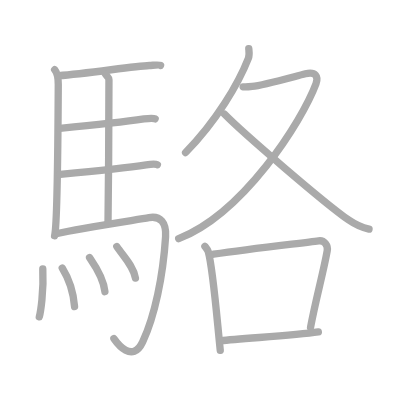
t = 0.00 s
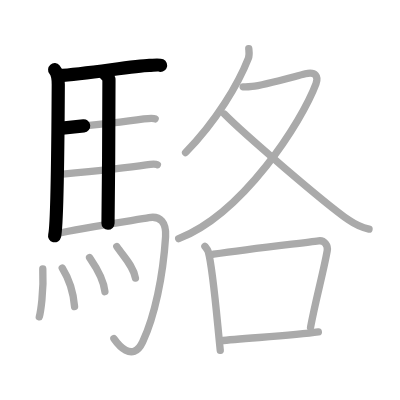
t = 3.25 s
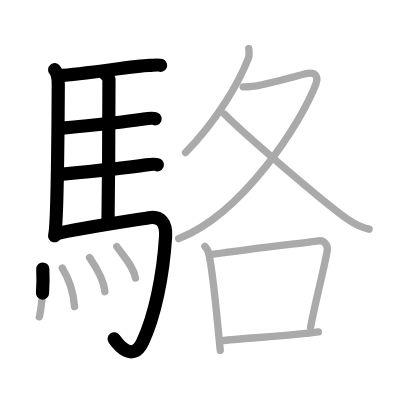
t = 6.50 s
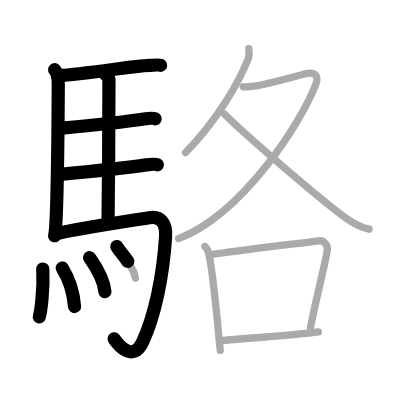
t = 9.50 s
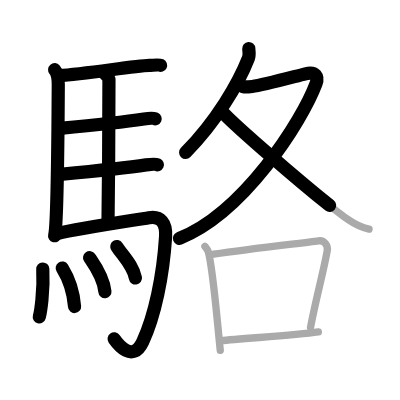
t = 12.75 s
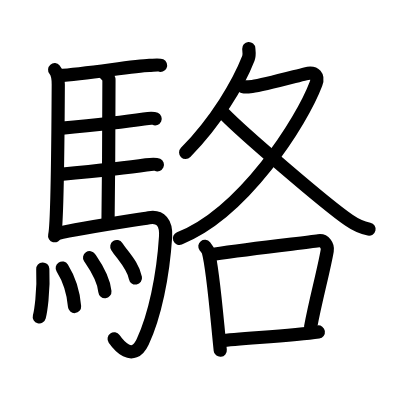
t = 16.00 s

The animated SVG that drew these frames (rendered in a browser with its animation timeline set to each time). Animation: 16 SMIL elements (animate=16); one cycle of 16.00 s.

<?xml version="1.0" standalone="no"?>
<!DOCTYPE svg PUBLIC "-//W3C//DTD SVG 1.1//EN"   "http://www.w3.org/Graphics/SVG/1.1/DTD/svg11.dtd">
<svg width="400px" height="400px"  version="1.1" xmlns="http://www.w3.org/2000/svg">
  <defs>
    <marker id="Triangle" viewBox="0 0 10 10" refX="0" refY="5" markerUnits="strokeWidth" markerWidth="3" style="stroke-opacity:0%;fill:#aaaaaa;" markerHeight="2" orient="auto">
      <path d="M 0 0 L 10 5 L 0 10 z" />
    </marker>
    
    <marker id="Arrow" viewBox="0 0 10 10" refX="5" refY="5" markerUnits="strokeWidth" markerWidth="1.8" style="stroke-opacity:0%;fill:#770000;" markerHeight="2" orient="auto">
      <path d="M 0 4 L 6 4 L 4 1 L 10 5 L 4 9 L 6 6 L 0 6 z" />
        <circle cx="5" cy="5" r="5" />
      </marker>
    
    <marker id="TriangleRed" viewBox="0 0 10 10" refX="0" refY="5" markerUnits="strokeWidth" markerWidth="3" style="stroke-opacity:0%;fill:#CC0000;" markerHeight="2" orient="auto">
      <path d="M 0 0 L 10 5 L 0 10 z" />
    </marker>
    
    <marker id="ArrowRed" viewBox="0 0 10 10" refX="5" refY="5" markerUnits="strokeWidth" markerWidth="1.8" style="stroke-opacity:0%;fill:#CC0000;" markerHeight="2" orient="auto">
      <path d="M 0 4 L 6 4 L 4 1 L 10 5 L 4 9 L 6 6 L 0 6 z" />
        <circle cx="5" cy="5" r="5" />
      </marker>
    
  </defs>
  
  <path style="fill:#ffffff; fill-opacity:100%; fill-rule:evenodd; stroke-width:0;" d="M 0 0 L 400px 0 L 400px 400px L 0 400px L 0 0" />

  <g transform="scale(3.6697247706422 3.6697247706422)">
<path style="fill:none; fill-opacity:0%; fill-rule:evenodd; stroke:#aaaaaa; stroke-opacity:100%; stroke-width: 1.5pt; stroke-linejoin:round; stroke-linecap:round;" d="M14.89 18.99c0.86 1.01 0.99 2.9 0.99 4.01c-0.05 9.71-0.29 38.45-1 41.25"></path>
<path style="fill:none; fill-opacity:0%; fill-rule:evenodd; stroke:#aaaaaa; stroke-opacity:100%; stroke-width: 1.5pt; stroke-linejoin:round; stroke-linecap:round;" d="M15.96 20.62c7.98-0.54 20.29-2.62 24.73-2.78c0.97-0.03 2.58-0.26 3.06-0.03"></path>
<path style="fill:none; fill-opacity:0%; fill-rule:evenodd; stroke:#aaaaaa; stroke-opacity:100%; stroke-width: 1.5pt; stroke-linejoin:round; stroke-linecap:round;" d="M28.72 20.18c0.26 0.39 0.97 0.91 0.97 1.54c-0.02 6.41-0.07 29.04-0.26 39.12"></path>
<path style="fill:none; fill-opacity:0%; fill-rule:evenodd; stroke:#aaaaaa; stroke-opacity:100%; stroke-width: 1.5pt; stroke-linejoin:round; stroke-linecap:round;" d="M16.32 34.98c6.39-0.61 20.16-2.16 22.9-2.57c0.96-0.14 2.58-0.25 3.06-0.03"></path>
<path style="fill:none; fill-opacity:0%; fill-rule:evenodd; stroke:#aaaaaa; stroke-opacity:100%; stroke-width: 1.5pt; stroke-linejoin:round; stroke-linecap:round;" d="M16.42 47.52c6.39-0.61 20.67-2.18 23.41-2.59c0.96-0.14 2.58-0.26 3.06-0.03"></path>
<path style="fill:none; fill-opacity:0%; fill-rule:evenodd; stroke:#aaaaaa; stroke-opacity:100%; stroke-width: 1.5pt; stroke-linejoin:round; stroke-linecap:round;" d="M15.63 63.62c6.3-1.47 21.49-3.7 24.96-4.31c3.16-0.56 4.77 1.42 4.53 5.2c-0.68 10.75-2.96 21.67-6.24 28.64c-2.81 5.97-6.93 0.42-7.84-0.89"></path>
<path style="fill:none; fill-opacity:0%; fill-rule:evenodd; stroke:#aaaaaa; stroke-opacity:100%; stroke-width: 1.5pt; stroke-linejoin:round; stroke-linecap:round;" d="M11.66 73.3c0.31 6.28-0.62 11.8-0.95 13.05"></path>
<path style="fill:none; fill-opacity:0%; fill-rule:evenodd; stroke:#aaaaaa; stroke-opacity:100%; stroke-width: 1.5pt; stroke-linejoin:round; stroke-linecap:round;" d="M16.96 73.03c1.62 2.6 2.99 5.88 3.36 10.52"></path>
<path style="fill:none; fill-opacity:0%; fill-rule:evenodd; stroke:#aaaaaa; stroke-opacity:100%; stroke-width: 1.5pt; stroke-linejoin:round; stroke-linecap:round;" d="M24.41 70.21c0.83 1.23 3.81 5.28 4.18 9.28"></path>
<path style="fill:none; fill-opacity:0%; fill-rule:evenodd; stroke:#aaaaaa; stroke-opacity:100%; stroke-width: 1.5pt; stroke-linejoin:round; stroke-linecap:round;" d="M31.83 67.19c1.69 2.55 4.47 5.2 5.08 8.58"></path>
<path style="fill:none; fill-opacity:0%; fill-rule:evenodd; stroke:#aaaaaa; stroke-opacity:100%; stroke-width: 1.5pt; stroke-linejoin:round; stroke-linecap:round;" d="M67.79 13.25c0.05 0.66 0.25 1.74-0.1 2.63C65 22.75 59 33 50.57 41.57"></path>
<path style="fill:none; fill-opacity:0%; fill-rule:evenodd; stroke:#aaaaaa; stroke-opacity:100%; stroke-width: 1.5pt; stroke-linejoin:round; stroke-linecap:round;" d="M66.26 23.66c0.3 0.04 1.6 0 2.47-0.1c2.85-0.33 10.43-2.42 14.5-3.45c2.8-0.7 3.59 0.8 2.88 2.71c-3.92 10.44-19.84 35.33-37.42 42.21"></path>
<path style="fill:none; fill-opacity:0%; fill-rule:evenodd; stroke:#aaaaaa; stroke-opacity:100%; stroke-width: 1.5pt; stroke-linejoin:round; stroke-linecap:round;" d="M61.15 31.08c4.93 5.06 27.26 24.28 33.9 28.9c1.98 1.38 3.58 2.05 5.51 2.46"></path>
<path style="fill:none; fill-opacity:0%; fill-rule:evenodd; stroke:#aaaaaa; stroke-opacity:100%; stroke-width: 1.5pt; stroke-linejoin:round; stroke-linecap:round;" d="M55.83 67.13c0.38 0.48 0.76 0.88 0.93 1.47c1.31 4.74 2.36 18.34 3.26 26.85"></path>
<path style="fill:none; fill-opacity:0%; fill-rule:evenodd; stroke:#aaaaaa; stroke-opacity:100%; stroke-width: 1.5pt; stroke-linejoin:round; stroke-linecap:round;" d="M58.19 69.28c10.64-1.6 24.18-3.04 28.62-3.66c1.62-0.23 2.59 1.35 2.36 2.68c-0.96 5.53-3.13 13.28-4.55 20.93"></path>
<path style="fill:none; fill-opacity:0%; fill-rule:evenodd; stroke:#aaaaaa; stroke-opacity:100%; stroke-width: 1.5pt; stroke-linejoin:round; stroke-linecap:round;" d="M60.2 92.87c5.21-0.7 19.4-1.33 26.55-2.41"></path>

<path style="fill:none; fill-opacity:0%; fill-rule:evenodd; stroke:#000000; stroke-opacity:100%; stroke-width: 2.7pt; stroke-linejoin:round; stroke-linecap:round;" d="M14.89 18.99c0.86 1.01 0.99 2.9 0.99 4.01c-0.05 9.71-0.29 38.45-1 41.25" pathLength="100" stroke-dashoffset="100" stroke-dasharray="100 105"><animate id="dashAnim1" attributeName="stroke-dashoffset" from="100" to="0" dur="1s" calcMode="linear" fill="freeze"/></path>
<path style="fill:none; fill-opacity:0%; fill-rule:evenodd; stroke:#000000; stroke-opacity:100%; stroke-width: 2.7pt; stroke-linejoin:round; stroke-linecap:round;" d="M15.96 20.62c7.98-0.54 20.29-2.62 24.73-2.78c0.97-0.03 2.58-0.26 3.06-0.03" pathLength="100" stroke-dashoffset="100" stroke-dasharray="100 105"><animate id="dashAnim2" attributeName="stroke-dashoffset" from="100" to="0" dur="1s" calcMode="linear" begin="dashAnim1.end" fill="freeze"/></path>
<path style="fill:none; fill-opacity:0%; fill-rule:evenodd; stroke:#000000; stroke-opacity:100%; stroke-width: 2.7pt; stroke-linejoin:round; stroke-linecap:round;" d="M28.72 20.18c0.26 0.39 0.97 0.91 0.97 1.54c-0.02 6.41-0.07 29.04-0.26 39.12" pathLength="100" stroke-dashoffset="100" stroke-dasharray="100 105"><animate id="dashAnim3" attributeName="stroke-dashoffset" from="100" to="0" dur="1s" calcMode="linear" begin="dashAnim2.end" fill="freeze"/></path>
<path style="fill:none; fill-opacity:0%; fill-rule:evenodd; stroke:#000000; stroke-opacity:100%; stroke-width: 2.7pt; stroke-linejoin:round; stroke-linecap:round;" d="M16.32 34.98c6.39-0.61 20.16-2.16 22.9-2.57c0.96-0.14 2.58-0.25 3.06-0.03" pathLength="100" stroke-dashoffset="100" stroke-dasharray="100 105"><animate id="dashAnim4" attributeName="stroke-dashoffset" from="100" to="0" dur="1s" calcMode="linear" begin="dashAnim3.end" fill="freeze"/></path>
<path style="fill:none; fill-opacity:0%; fill-rule:evenodd; stroke:#000000; stroke-opacity:100%; stroke-width: 2.7pt; stroke-linejoin:round; stroke-linecap:round;" d="M16.42 47.52c6.39-0.61 20.67-2.18 23.41-2.59c0.96-0.14 2.58-0.26 3.06-0.03" pathLength="100" stroke-dashoffset="100" stroke-dasharray="100 105"><animate id="dashAnim5" attributeName="stroke-dashoffset" from="100" to="0" dur="1s" calcMode="linear" begin="dashAnim4.end" fill="freeze"/></path>
<path style="fill:none; fill-opacity:0%; fill-rule:evenodd; stroke:#000000; stroke-opacity:100%; stroke-width: 2.7pt; stroke-linejoin:round; stroke-linecap:round;" d="M15.63 63.62c6.3-1.47 21.49-3.7 24.96-4.31c3.16-0.56 4.77 1.42 4.53 5.2c-0.68 10.75-2.96 21.67-6.24 28.64c-2.81 5.97-6.93 0.42-7.84-0.89" pathLength="100" stroke-dashoffset="100" stroke-dasharray="100 105"><animate id="dashAnim6" attributeName="stroke-dashoffset" from="100" to="0" dur="1s" calcMode="linear" begin="dashAnim5.end" fill="freeze"/></path>
<path style="fill:none; fill-opacity:0%; fill-rule:evenodd; stroke:#000000; stroke-opacity:100%; stroke-width: 2.7pt; stroke-linejoin:round; stroke-linecap:round;" d="M11.66 73.3c0.31 6.28-0.62 11.8-0.95 13.05" pathLength="100" stroke-dashoffset="100" stroke-dasharray="100 105"><animate id="dashAnim7" attributeName="stroke-dashoffset" from="100" to="0" dur="1s" calcMode="linear" begin="dashAnim6.end" fill="freeze"/></path>
<path style="fill:none; fill-opacity:0%; fill-rule:evenodd; stroke:#000000; stroke-opacity:100%; stroke-width: 2.7pt; stroke-linejoin:round; stroke-linecap:round;" d="M16.96 73.03c1.62 2.6 2.99 5.88 3.36 10.52" pathLength="100" stroke-dashoffset="100" stroke-dasharray="100 105"><animate id="dashAnim8" attributeName="stroke-dashoffset" from="100" to="0" dur="1s" calcMode="linear" begin="dashAnim7.end" fill="freeze"/></path>
<path style="fill:none; fill-opacity:0%; fill-rule:evenodd; stroke:#000000; stroke-opacity:100%; stroke-width: 2.7pt; stroke-linejoin:round; stroke-linecap:round;" d="M24.41 70.21c0.83 1.23 3.81 5.28 4.18 9.28" pathLength="100" stroke-dashoffset="100" stroke-dasharray="100 105"><animate id="dashAnim9" attributeName="stroke-dashoffset" from="100" to="0" dur="1s" calcMode="linear" begin="dashAnim8.end" fill="freeze"/></path>
<path style="fill:none; fill-opacity:0%; fill-rule:evenodd; stroke:#000000; stroke-opacity:100%; stroke-width: 2.7pt; stroke-linejoin:round; stroke-linecap:round;" d="M31.83 67.19c1.69 2.55 4.47 5.2 5.08 8.58" pathLength="100" stroke-dashoffset="100" stroke-dasharray="100 105"><animate id="dashAnim10" attributeName="stroke-dashoffset" from="100" to="0" dur="1s" calcMode="linear" begin="dashAnim9.end" fill="freeze"/></path>
<path style="fill:none; fill-opacity:0%; fill-rule:evenodd; stroke:#000000; stroke-opacity:100%; stroke-width: 2.7pt; stroke-linejoin:round; stroke-linecap:round;" d="M67.79 13.25c0.05 0.66 0.25 1.74-0.1 2.63C65 22.75 59 33 50.57 41.57" pathLength="100" stroke-dashoffset="100" stroke-dasharray="100 105"><animate id="dashAnim11" attributeName="stroke-dashoffset" from="100" to="0" dur="1s" calcMode="linear" begin="dashAnim10.end" fill="freeze"/></path>
<path style="fill:none; fill-opacity:0%; fill-rule:evenodd; stroke:#000000; stroke-opacity:100%; stroke-width: 2.7pt; stroke-linejoin:round; stroke-linecap:round;" d="M66.26 23.66c0.3 0.04 1.6 0 2.47-0.1c2.85-0.33 10.43-2.42 14.5-3.45c2.8-0.7 3.59 0.8 2.88 2.71c-3.92 10.44-19.84 35.33-37.42 42.21" pathLength="100" stroke-dashoffset="100" stroke-dasharray="100 105"><animate id="dashAnim12" attributeName="stroke-dashoffset" from="100" to="0" dur="1s" calcMode="linear" begin="dashAnim11.end" fill="freeze"/></path>
<path style="fill:none; fill-opacity:0%; fill-rule:evenodd; stroke:#000000; stroke-opacity:100%; stroke-width: 2.7pt; stroke-linejoin:round; stroke-linecap:round;" d="M61.15 31.08c4.93 5.06 27.26 24.28 33.9 28.9c1.98 1.38 3.58 2.05 5.51 2.46" pathLength="100" stroke-dashoffset="100" stroke-dasharray="100 105"><animate id="dashAnim13" attributeName="stroke-dashoffset" from="100" to="0" dur="1s" calcMode="linear" begin="dashAnim12.end" fill="freeze"/></path>
<path style="fill:none; fill-opacity:0%; fill-rule:evenodd; stroke:#000000; stroke-opacity:100%; stroke-width: 2.7pt; stroke-linejoin:round; stroke-linecap:round;" d="M55.83 67.13c0.38 0.48 0.76 0.88 0.93 1.47c1.31 4.74 2.36 18.34 3.26 26.85" pathLength="100" stroke-dashoffset="100" stroke-dasharray="100 105"><animate id="dashAnim14" attributeName="stroke-dashoffset" from="100" to="0" dur="1s" calcMode="linear" begin="dashAnim13.end" fill="freeze"/></path>
<path style="fill:none; fill-opacity:0%; fill-rule:evenodd; stroke:#000000; stroke-opacity:100%; stroke-width: 2.7pt; stroke-linejoin:round; stroke-linecap:round;" d="M58.19 69.28c10.64-1.6 24.18-3.04 28.62-3.66c1.62-0.23 2.59 1.35 2.36 2.68c-0.96 5.53-3.13 13.28-4.55 20.93" pathLength="100" stroke-dashoffset="100" stroke-dasharray="100 105"><animate id="dashAnim15" attributeName="stroke-dashoffset" from="100" to="0" dur="1s" calcMode="linear" begin="dashAnim14.end" fill="freeze"/></path>
<path style="fill:none; fill-opacity:0%; fill-rule:evenodd; stroke:#000000; stroke-opacity:100%; stroke-width: 2.7pt; stroke-linejoin:round; stroke-linecap:round;" d="M60.2 92.87c5.21-0.7 19.4-1.33 26.55-2.41" pathLength="100" stroke-dashoffset="100" stroke-dasharray="100 105"><animate id="dashAnim16" attributeName="stroke-dashoffset" from="100" to="0" dur="1s" calcMode="linear" begin="dashAnim15.end" fill="freeze"/></path>

</g>

</svg>  
          
